Labelled photos from "dataset", an image-classification folder in sirangishivashankar999-commits/crop-disease-prediction-yield-optimizer. The possible labels are: corn healthy, corn leaf blight, potato early blight, potato healthy, potato late blight, rice healthy, rice leaf disease, tomato early blight, tomato healthy, tomato late blight.

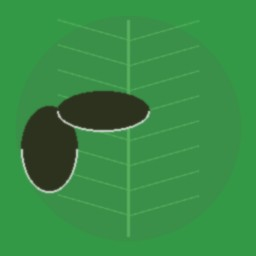
Label: tomato late blight

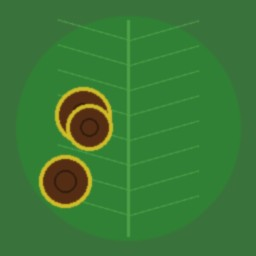
Label: tomato early blight

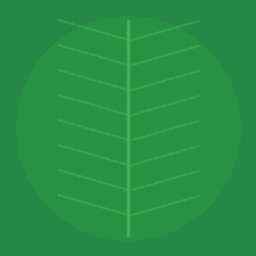
Label: tomato healthy

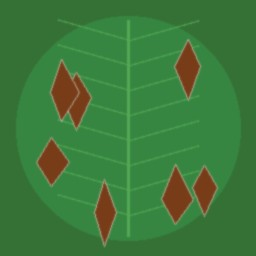
Label: rice leaf disease

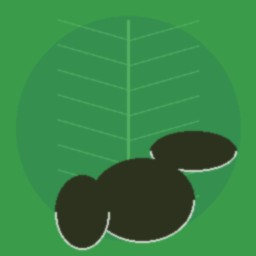
Label: potato late blight

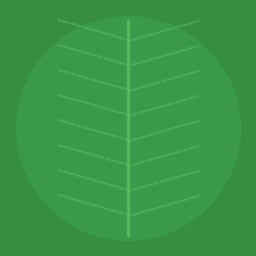
Label: rice healthy
